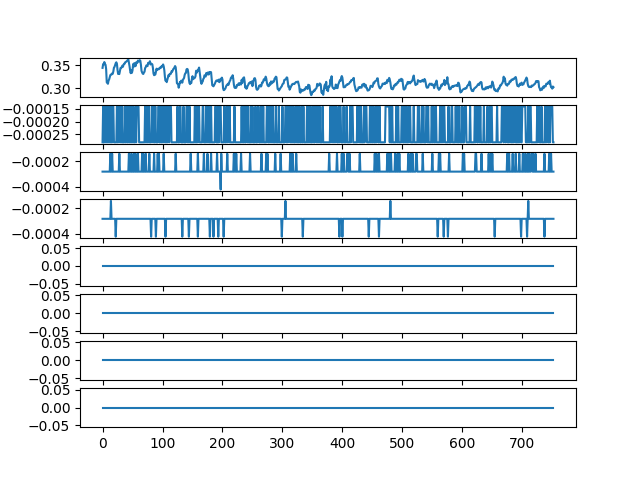

The table this chart was drawn from, first rows:
ch1, ch2, ch3, ch4, ch5, ch6, ch7, ch8
0.3438, -0.0002813, -0.0002813, -0.0002813, 0.0, 0.0, 0.0, 0.0
0.352, -0.0001406, -0.0002813, -0.0002813, 0.0, 0.0, 0.0, 0.0
0.3509, -0.0002813, -0.0002813, -0.0002813, 0.0, 0.0, 0.0, 0.0
0.3565, -0.0002813, -0.0002813, -0.0002813, 0.0, 0.0, 0.0, 0.0
0.3521, -0.0001406, -0.0002813, -0.0002813, 0.0, 0.0, 0.0, 0.0
0.3507, -0.0002813, -0.0002813, -0.0002813, 0.0, 0.0, 0.0, 0.0
0.341, -0.0001406, -0.0002813, -0.0002813, 0.0, 0.0, 0.0, 0.0
0.3126, -0.0002813, -0.0002813, -0.0002813, 0.0, 0.0, 0.0, 0.0
0.3109, -0.0002813, -0.0002813, -0.0002813, 0.0, 0.0, 0.0, 0.0
0.3094, -0.0001406, -0.0002813, -0.0002813, 0.0, 0.0, 0.0, 0.0
0.3163, -0.0002813, -0.0002813, -0.0002813, 0.0, 0.0, 0.0, 0.0
0.3188, -0.0001406, -0.0002813, -0.0002813, 0.0, 0.0, 0.0, 0.0
0.3236, -0.0002813, -0.0002813, -0.0002813, 0.0, 0.0, 0.0, 0.0
0.3282, -0.0002813, -0.0001406, -0.0002813, 0.0, 0.0, 0.0, 0.0
0.3293, -0.0001406, -0.0002813, -0.0001406, 0.0, 0.0, 0.0, 0.0
0.3293, -0.0002813, -0.0002813, -0.0002813, 0.0, 0.0, 0.0, 0.0
0.3319, -0.0002813, -0.0001406, -0.0002813, 0.0, 0.0, 0.0, 0.0
0.331, -0.0001406, -0.0002813, -0.0002813, 0.0, 0.0, 0.0, 0.0
0.3362, -0.0001406, -0.0002813, -0.0002813, 0.0, 0.0, 0.0, 0.0
0.3443, -0.0002813, -0.0002813, -0.0002813, 0.0, 0.0, 0.0, 0.0
0.3461, -0.0002813, -0.0002813, -0.0002813, 0.0, 0.0, 0.0, 0.0
0.3504, -0.0002813, -0.0002813, -0.0002813, 0.0, 0.0, 0.0, 0.0
0.3541, -0.0002813, -0.0002813, -0.0004219, 0.0, 0.0, 0.0, 0.0
0.3559, -0.0002813, -0.0002813, -0.0002813, 0.0, 0.0, 0.0, 0.0
0.3527, -0.0001406, -0.0002813, -0.0002813, 0.0, 0.0, 0.0, 0.0
0.339, -0.0002813, -0.0002813, -0.0002813, 0.0, 0.0, 0.0, 0.0
0.3306, -0.0002813, -0.0002813, -0.0002813, 0.0, 0.0, 0.0, 0.0
0.3317, -0.0001406, -0.0002813, -0.0002813, 0.0, 0.0, 0.0, 0.0
0.3305, -0.0001406, -0.0001406, -0.0002813, 0.0, 0.0, 0.0, 0.0
0.3375, -0.0002813, -0.0002813, -0.0002813, 0.0, 0.0, 0.0, 0.0
0.3437, -0.0001406, -0.0002813, -0.0002813, 0.0, 0.0, 0.0, 0.0
0.3433, -0.0002813, -0.0002813, -0.0002813, 0.0, 0.0, 0.0, 0.0
0.3459, -0.0001406, -0.0002813, -0.0002813, 0.0, 0.0, 0.0, 0.0
0.3486, -0.0002813, -0.0002813, -0.0002813, 0.0, 0.0, 0.0, 0.0
0.3462, -0.0002813, -0.0002813, -0.0002813, 0.0, 0.0, 0.0, 0.0
0.3504, -0.0002813, -0.0002813, -0.0002813, 0.0, 0.0, 0.0, 0.0
0.353, -0.0002813, -0.0002813, -0.0002813, 0.0, 0.0, 0.0, 0.0
0.353, -0.0001406, -0.0002813, -0.0002813, 0.0, 0.0, 0.0, 0.0
0.3563, -0.0002813, -0.0002813, -0.0002813, 0.0, 0.0, 0.0, 0.0
0.3569, -0.0002813, -0.0002813, -0.0002813, 0.0, 0.0, 0.0, 0.0
0.3579, -0.0001406, -0.0002813, -0.0002813, 0.0, 0.0, 0.0, 0.0
0.3594, -0.0002813, -0.0002813, -0.0002813, 0.0, 0.0, 0.0, 0.0
0.361, -0.0002813, -0.0002813, -0.0002813, 0.0, 0.0, 0.0, 0.0
0.3623, -0.0001406, -0.0002813, -0.0002813, 0.0, 0.0, 0.0, 0.0
0.3549, -0.0002813, -0.0001406, -0.0002813, 0.0, 0.0, 0.0, 0.0
0.3476, -0.0002813, -0.0002813, -0.0002813, 0.0, 0.0, 0.0, 0.0
0.3382, -0.0001406, -0.0002813, -0.0002813, 0.0, 0.0, 0.0, 0.0
0.3323, -0.0002813, -0.0002813, -0.0002813, 0.0, 0.0, 0.0, 0.0
0.3389, -0.0002813, -0.0001406, -0.0002813, 0.0, 0.0, 0.0, 0.0
0.3331, -0.0001406, -0.0002813, -0.0002813, 0.0, 0.0, 0.0, 0.0
0.3388, -0.0002813, -0.0002813, -0.0002813, 0.0, 0.0, 0.0, 0.0
0.352, -0.0001406, -0.0002813, -0.0002813, 0.0, 0.0, 0.0, 0.0
0.3461, -0.0002813, -0.0001406, -0.0002813, 0.0, 0.0, 0.0, 0.0
0.3542, -0.0002813, -0.0002813, -0.0002813, 0.0, 0.0, 0.0, 0.0
0.3506, -0.0002813, -0.0002813, -0.0002813, 0.0, 0.0, 0.0, 0.0
0.3475, -0.0001406, -0.0001406, -0.0002813, 0.0, 0.0, 0.0, 0.0
0.3558, -0.0002813, -0.0002813, -0.0002813, 0.0, 0.0, 0.0, 0.0
0.3537, -0.0001406, -0.0002813, -0.0002813, 0.0, 0.0, 0.0, 0.0
0.3549, -0.0001406, -0.0002813, -0.0002813, 0.0, 0.0, 0.0, 0.0
0.3597, -0.0001406, -0.0001406, -0.0002813, 0.0, 0.0, 0.0, 0.0
... 693 more rows
